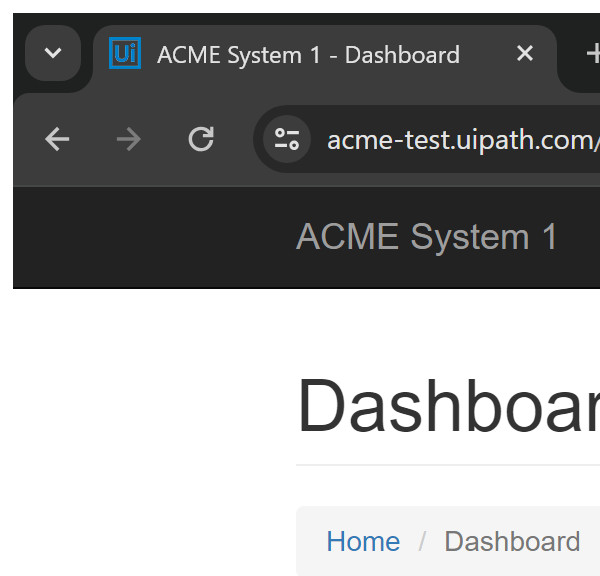
Task: Generate the Security Hash for each Client based on their
personal information.
Workflow: System1_NavigateTo_WIDetails

Step 1: Attach Browser - System 1 Dashboard in window 'ACME System 1 - *' (chrome.exe)
